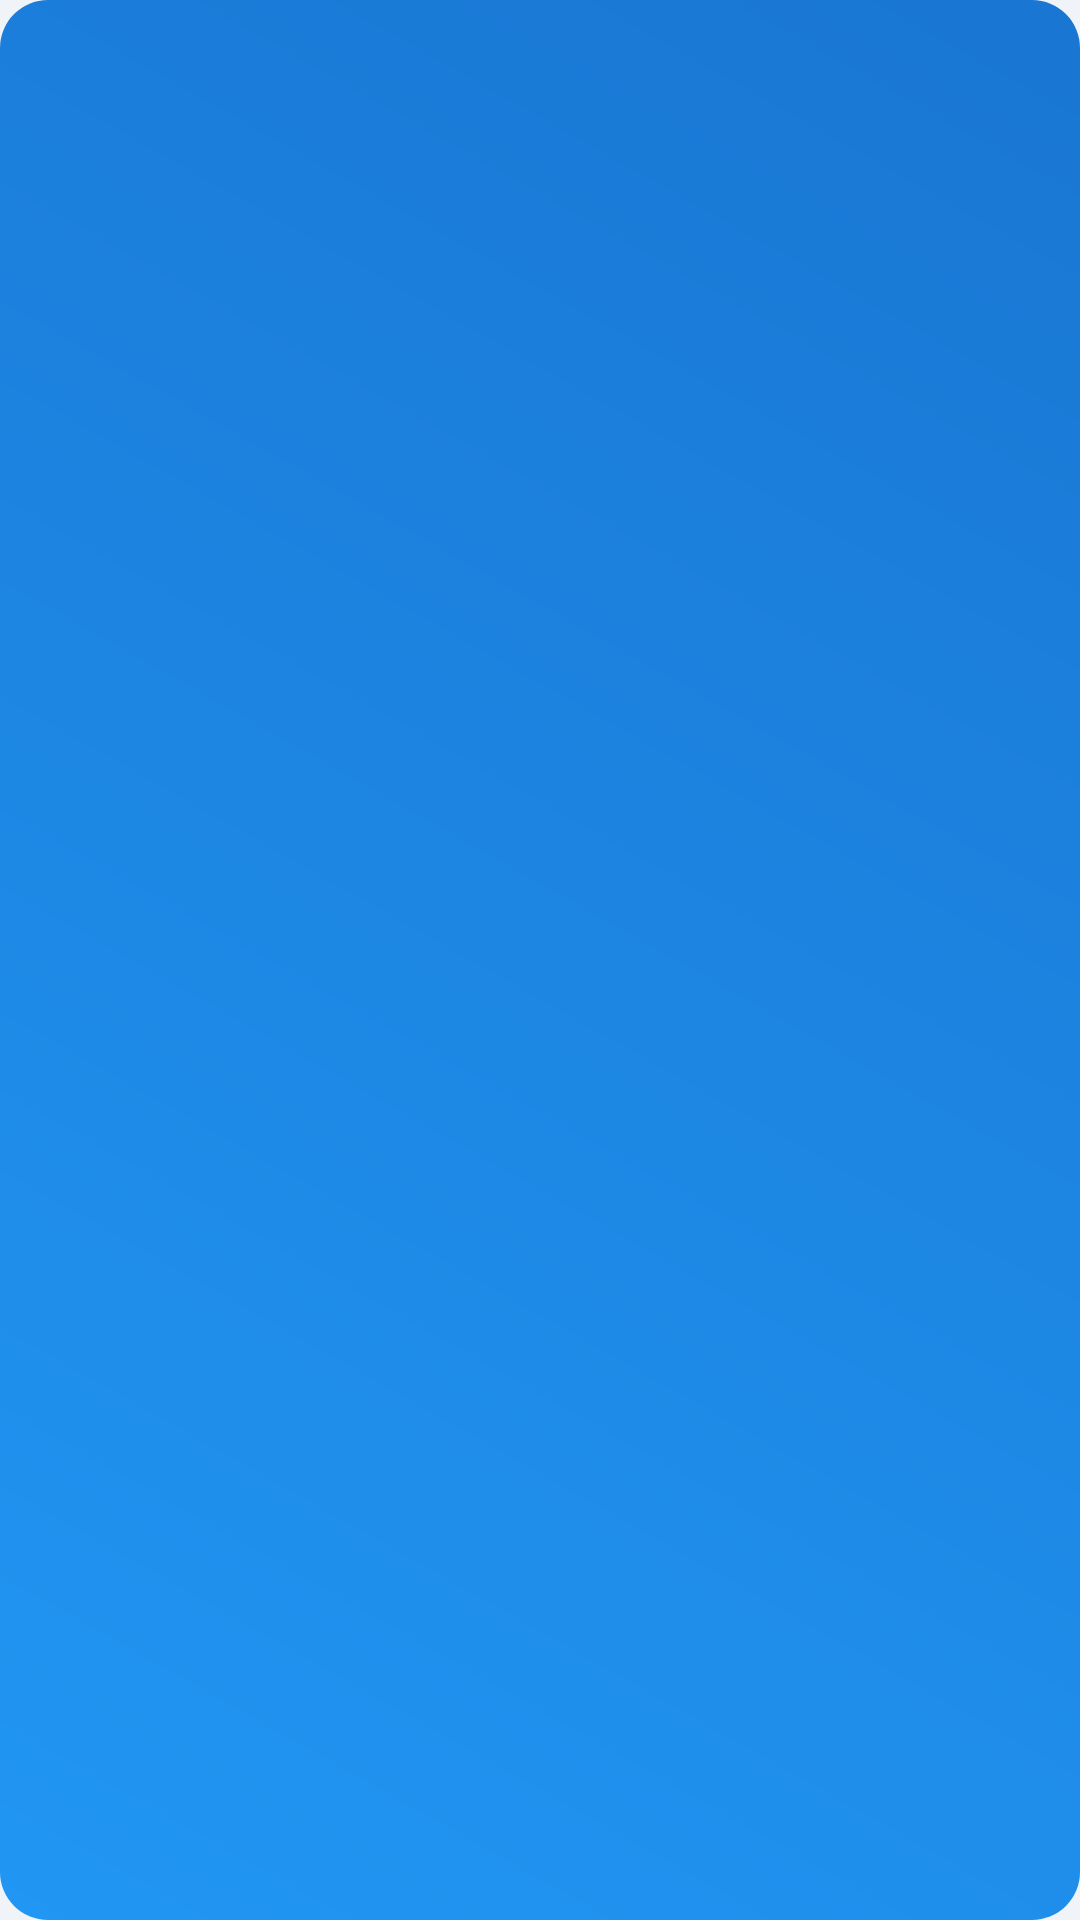

The Android layout XML behind this screen, and the referenced resources:
<!-- AndroidManifest.xml: application theme Theme.NepalWeatherWidget -->
<!-- res/layout/widget_weather.xml -->
<?xml version="1.0" encoding="utf-8"?>
<LinearLayout xmlns:android="http://schemas.android.com/apk/res/android"
    android:layout_width="match_parent"
    android:layout_height="match_parent"
    android:orientation="vertical"
    android:padding="8dp"
    android:background="@drawable/widget_background">

    <TextView
        android:id="@+id/widget_temperature"
        android:layout_width="wrap_content"
        android:layout_height="wrap_content"
        android:textSize="24sp"
        android:textStyle="bold"
        android:textColor="@android:color/white" />

    <TextView
        android:id="@+id/widget_description"
        android:layout_width="wrap_content"
        android:layout_height="wrap_content"
        android:textSize="16sp"
        android:textColor="@android:color/white" />

    <LinearLayout
        android:layout_width="match_parent"
        android:layout_height="wrap_content"
        android:orientation="horizontal"
        android:layout_marginTop="8dp">

        <TextView
            android:id="@+id/widget_humidity"
            android:layout_width="wrap_content"
            android:layout_height="wrap_content"
            android:textSize="14sp"
            android:textColor="@android:color/white" />

        <TextView
            android:id="@+id/widget_wind_speed"
            android:layout_width="wrap_content"
            android:layout_height="wrap_content"
            android:layout_marginStart="16dp"
            android:textSize="14sp"
            android:textColor="@android:color/white" />
    </LinearLayout>

    <LinearLayout
        android:layout_width="match_parent"
        android:layout_height="wrap_content"
        android:orientation="horizontal"
        android:layout_marginTop="8dp">

        <TextView
            android:id="@+id/widget_aqi"
            android:layout_width="wrap_content"
            android:layout_height="wrap_content"
            android:textSize="14sp"
            android:textColor="@android:color/white" />

        <TextView
            android:id="@+id/widget_pm25"
            android:layout_width="wrap_content"
            android:layout_height="wrap_content"
            android:layout_marginStart="16dp"
            android:textSize="14sp"
            android:textColor="@android:color/white" />

        <TextView
            android:id="@+id/widget_pm10"
            android:layout_width="wrap_content"
            android:layout_height="wrap_content"
            android:layout_marginStart="16dp"
            android:textSize="14sp"
            android:textColor="@android:color/white" />
    </LinearLayout>

</LinearLayout>
<!-- resources referenced by this layout -->
<resources>
  <!-- drawable widget_background (drawable) -->
  <?xml version="1.0" encoding="utf-8"?>
  <shape xmlns:android="http://schemas.android.com/apk/res/android">
      <gradient
          android:startColor="#2196F3"
          android:endColor="#1976D2"
          android:angle="45" />
      <corners android:radius="16dp" />
  </shape>
  <color name="primary">#2196F3</color>
  <color name="primary_variant">#3546CC</color>
  <color name="on_primary">#FFFFFF</color>
  <color name="secondary">#FFAB2E</color>
  <color name="secondary_variant">#FF9100</color>
  <color name="on_secondary">#000000</color>
  <color name="background">#F0F3F8</color>
  <color name="on_background">#333333</color>
  <color name="surface">#FFFFFF</color>
  <color name="on_surface">#333333</color>
  <style name="TextAppearance.App.Headline2" parent="TextAppearance.MaterialComponents.Headline2">
          <item name="fontFamily">sans-serif-light</item>
          <item name="android:fontFamily">sans-serif-light</item>
          <item name="android:textSize">60sp</item>
          <item name="android:textColor">@color/text_primary</item>
      </style>
  <style name="TextAppearance.App.Headline3" parent="TextAppearance.MaterialComponents.Headline3">
          <item name="fontFamily">sans-serif</item>
          <item name="android:fontFamily">sans-serif</item>
          <item name="android:textSize">48sp</item>
          <item name="android:textColor">@color/text_primary</item>
      </style>
  <style name="TextAppearance.App.Headline4" parent="TextAppearance.MaterialComponents.Headline4">
          <item name="fontFamily">sans-serif</item>
          <item name="android:fontFamily">sans-serif</item>
          <item name="android:textSize">34sp</item>
          <item name="android:textColor">@color/text_primary</item>
      </style>
  <style name="TextAppearance.App.Body1" parent="TextAppearance.MaterialComponents.Body1">
          <item name="fontFamily">sans-serif</item>
          <item name="android:fontFamily">sans-serif</item>
          <item name="android:textSize">16sp</item>
          <item name="android:textColor">@color/text_primary</item>
      </style>
  <style name="TextAppearance.App.Body2" parent="TextAppearance.MaterialComponents.Body2">
          <item name="fontFamily">sans-serif</item>
          <item name="android:fontFamily">sans-serif</item>
          <item name="android:textSize">14sp</item>
          <item name="android:textColor">@color/text_secondary</item>
      </style>
  <style name="TextAppearance.App.Caption" parent="TextAppearance.MaterialComponents.Caption">
          <item name="fontFamily">sans-serif</item>
          <item name="android:fontFamily">sans-serif</item>
          <item name="android:textSize">12sp</item>
          <item name="android:textColor">@color/text_tertiary</item>
      </style>
  <style name="TextAppearance.App.Button" parent="TextAppearance.MaterialComponents.Button">
          <item name="fontFamily">sans-serif-medium</item>
          <item name="android:fontFamily">sans-serif-medium</item>
          <item name="android:textSize">14sp</item>
          <item name="android:textAllCaps">false</item>
      </style>
  <style name="ShapeAppearance.App.SmallComponent" parent="ShapeAppearance.MaterialComponents.SmallComponent">
          <item name="cornerFamily">rounded</item>
          <item name="cornerSize">12dp</item>
      </style>
  <style name="ShapeAppearance.App.MediumComponent" parent="ShapeAppearance.MaterialComponents.MediumComponent">
          <item name="cornerFamily">rounded</item>
          <item name="cornerSize">16dp</item>
      </style>
  <style name="ShapeAppearance.App.LargeComponent" parent="ShapeAppearance.MaterialComponents.LargeComponent">
          <item name="cornerFamily">rounded</item>
          <item name="cornerSize">24dp</item>
      </style>
  <color name="text_primary">#333333</color>
  <color name="text_secondary">#666666</color>
  <color name="text_tertiary">#888888</color>
</resources>
